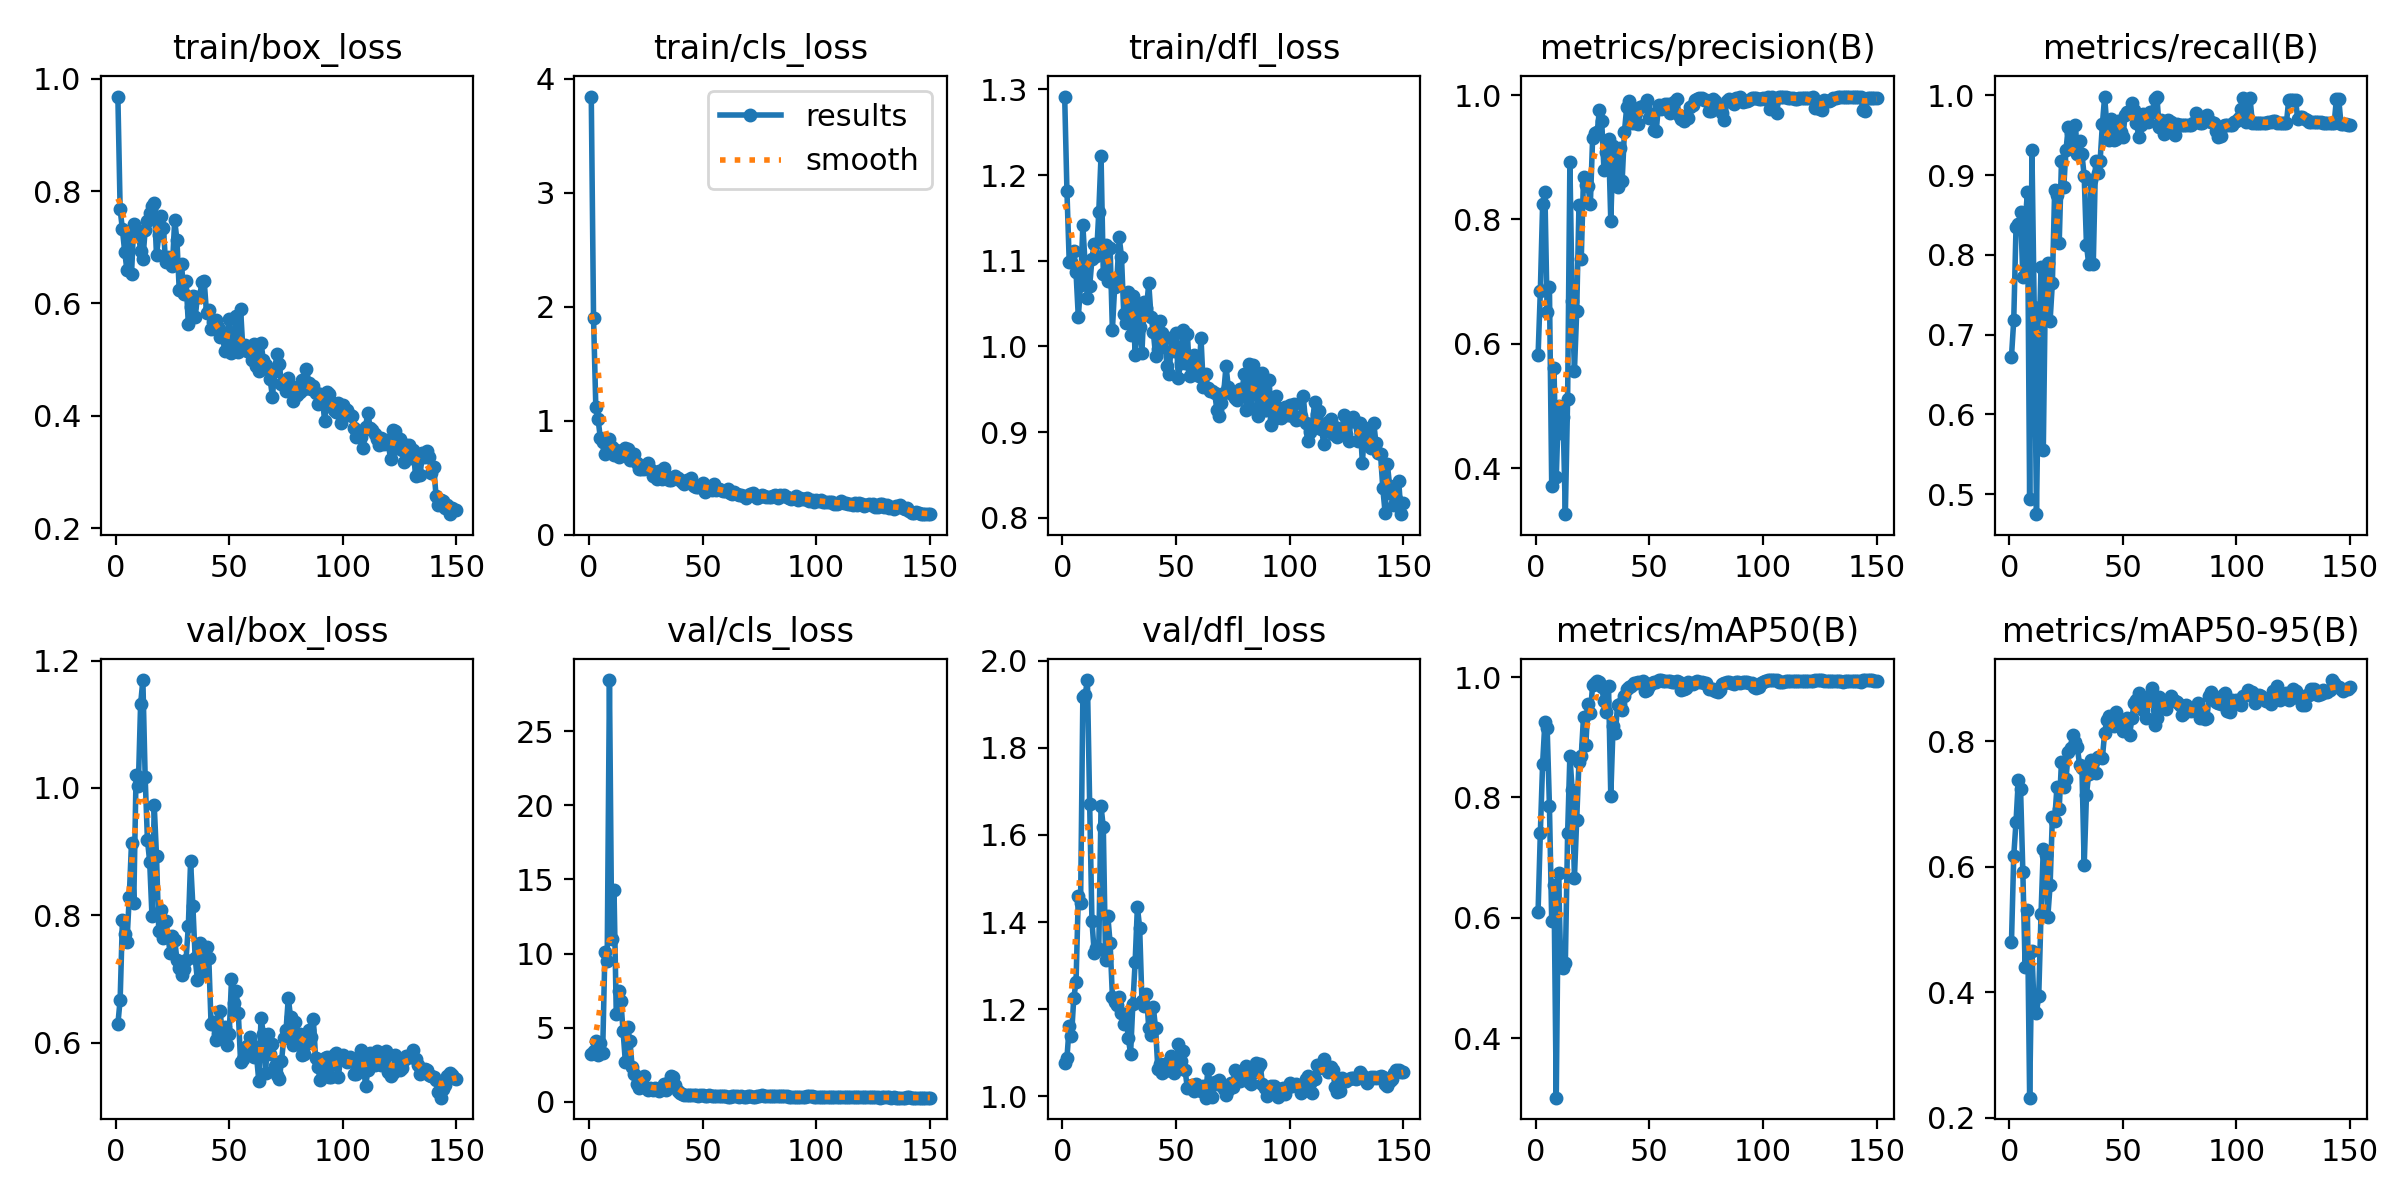

The table this chart was drawn from, first rows:
epoch, time, train/box_loss, train/cls_loss, train/dfl_loss, metrics/precision(B), metrics/recall(B), metrics/mAP50(B), metrics/mAP50-95(B), val/box_loss, val/cls_loss, val/dfl_loss, lr/pg0, lr/pg1, lr/pg2
1, 5.987, 0.9683, 3.843, 1.292, 0.5814, 0.6723, 0.6102, 0.4804, 0.6289, 3.217, 1.076, 8.574e-05, 8.574e-05, 8.574e-05
2, 11.02, 0.7673, 1.896, 1.181, 0.6855, 0.7183, 0.7415, 0.6177, 0.6674, 3.421, 1.088, 0.0001845, 0.0001845, 0.0001845
3, 15.39, 0.7316, 1.118, 1.099, 0.8244, 0.8346, 0.8561, 0.6718, 0.7928, 4.093, 1.161, 0.000282, 0.000282, 0.000282
4, 19.96, 0.6918, 1.011, 1.099, 0.8444, 0.8391, 0.9252, 0.7383, 0.7699, 3.164, 1.138, 0.0003782, 0.0003782, 0.0003782
5, 24.66, 0.6588, 0.8454, 1.111, 0.6506, 0.8532, 0.9157, 0.7241, 0.7587, 3.956, 1.225, 0.000473, 0.000473, 0.000473
6, 28.96, 0.7188, 0.8157, 1.086, 0.6909, 0.7721, 0.7853, 0.5925, 0.8282, 3.276, 1.262, 0.0005666, 0.0005666, 0.0005666
7, 35.25, 0.6523, 0.7084, 1.034, 0.3716, 0.8363, 0.5942, 0.4405, 0.9141, 10.11, 1.46, 0.0006588, 0.0006588, 0.0006588
8, 40.69, 0.741, 0.7623, 1.072, 0.5616, 0.879, 0.6536, 0.5316, 0.8197, 9.529, 1.443, 0.0007496, 0.0007496, 0.0007496
9, 45.93, 0.7289, 0.8419, 1.141, 0.3854, 0.4934, 0.301, 0.2321, 1.02, 28.47, 1.916, 0.0008392, 0.0008392, 0.0008392
10, 50.48, 0.7255, 0.771, 1.095, 0.5003, 0.9315, 0.674, 0.4662, 1.004, 10.99, 1.92, 0.0009274, 0.0009274, 0.0009274
11, 54.63, 0.6937, 0.6948, 1.057, 0.4561, 0.7349, 0.5174, 0.3708, 1.131, 14.31, 1.955, 0.001014, 0.001014, 0.001014
12, 58.87, 0.6786, 0.7401, 1.07, 0.4824, 0.4748, 0.5168, 0.3676, 1.169, 5.898, 1.67, 0.0011, 0.0011, 0.0011
13, 63.01, 0.7302, 0.6815, 1.102, 0.3261, 0.6732, 0.5244, 0.3949, 1.018, 7.438, 1.403, 0.001184, 0.001184, 0.001184
14, 67.3, 0.7473, 0.7049, 1.12, 0.5112, 0.7849, 0.7402, 0.5246, 0.9187, 6.823, 1.33, 0.001267, 0.001267, 0.001267
15, 71.51, 0.7603, 0.7413, 1.106, 0.8917, 0.5548, 0.8696, 0.6288, 0.884, 4.76, 1.339, 0.001297, 0.001297, 0.001297
16, 75.65, 0.7729, 0.7604, 1.156, 0.6695, 0.7768, 0.812, 0.6193, 0.7992, 2.679, 1.337, 0.001288, 0.001288, 0.001288
17, 79.73, 0.7782, 0.75, 1.223, 0.557, 0.7899, 0.6669, 0.5208, 0.9724, 5.015, 1.665, 0.001278, 0.001278, 0.001278
18, 83.83, 0.6853, 0.6568, 1.085, 0.652, 0.7175, 0.7626, 0.5711, 0.8931, 4.124, 1.618, 0.001269, 0.001269, 0.001269
19, 87.95, 0.7218, 0.6645, 1.118, 0.8234, 0.7649, 0.8594, 0.6793, 0.7747, 2.314, 1.312, 0.001259, 0.001259, 0.001259
20, 92.07, 0.755, 0.7107, 1.077, 0.7362, 0.8813, 0.8689, 0.6738, 0.8086, 1.878, 1.413, 0.00125, 0.00125, 0.00125
21, 96.2, 0.7349, 0.6269, 1.115, 0.8687, 0.8748, 0.9342, 0.7268, 0.7648, 1.166, 1.351, 0.00124, 0.00124, 0.00124
22, 100.5, 0.6729, 0.5752, 1.019, 0.8546, 0.8145, 0.8868, 0.6923, 0.7903, 0.9335, 1.229, 0.001231, 0.001231, 0.001231
23, 104.7, 0.6818, 0.5792, 1.07, 0.8533, 0.917, 0.9549, 0.7677, 0.7676, 1.41, 1.216, 0.001222, 0.001222, 0.001222
24, 109, 0.6794, 0.5732, 1.079, 0.8242, 0.8844, 0.9394, 0.7279, 0.7411, 1.753, 1.21, 0.001212, 0.001212, 0.001212
25, 113.3, 0.6666, 0.6098, 1.127, 0.9303, 0.9315, 0.9861, 0.7406, 0.767, 0.929, 1.227, 0.001203, 0.001203, 0.001203
26, 117.5, 0.748, 0.627, 1.105, 0.9384, 0.9607, 0.9894, 0.7828, 0.761, 0.8188, 1.191, 0.001193, 0.001193, 0.001193
27, 122, 0.7124, 0.5769, 1.038, 0.9401, 0.9527, 0.9927, 0.7888, 0.7303, 0.9131, 1.165, 0.001184, 0.001184, 0.001184
28, 126.4, 0.623, 0.516, 1.028, 0.9764, 0.9432, 0.9918, 0.8102, 0.7178, 0.7846, 1.19, 0.001174, 0.001174, 0.001174
29, 130.8, 0.6706, 0.5454, 1.064, 0.9583, 0.9633, 0.9833, 0.7991, 0.7062, 0.8881, 1.133, 0.001165, 0.001165, 0.001165
30, 135, 0.6167, 0.4841, 1.013, 0.8787, 0.9266, 0.9597, 0.7904, 0.7151, 0.8476, 1.098, 0.001155, 0.001155, 0.001155
31, 139.2, 0.6402, 0.5533, 1.059, 0.9091, 0.9425, 0.9414, 0.7619, 0.7301, 0.6932, 1.211, 0.001146, 0.001146, 0.001146
32, 143.5, 0.5635, 0.4911, 0.9902, 0.9288, 0.9266, 0.9858, 0.7584, 0.7828, 1.022, 1.308, 0.001137, 0.001137, 0.001137
33, 147.6, 0.5934, 0.5816, 1.047, 0.7972, 0.8987, 0.8019, 0.6024, 0.8845, 1.163, 1.435, 0.001127, 0.001127, 0.001127
34, 151.9, 0.6128, 0.5126, 1.023, 0.9178, 0.8127, 0.9181, 0.7148, 0.8151, 0.767, 1.387, 0.001118, 0.001118, 0.001118
35, 156.4, 0.5754, 0.4826, 0.9928, 0.9032, 0.7879, 0.9071, 0.7488, 0.7335, 1.313, 1.22, 0.001108, 0.001108, 0.001108
36, 160.6, 0.6115, 0.4807, 1.052, 0.8517, 0.8935, 0.9534, 0.7708, 0.6976, 1.705, 1.207, 0.001099, 0.001099, 0.001099
37, 164.8, 0.6122, 0.4967, 1.045, 0.9149, 0.789, 0.9555, 0.7668, 0.7571, 1.677, 1.235, 0.001089, 0.001089, 0.001089
38, 169, 0.6385, 0.5177, 1.074, 0.8619, 0.9174, 0.9447, 0.7504, 0.7291, 1.112, 1.156, 0.00108, 0.00108, 0.00108
39, 173.2, 0.6391, 0.4994, 1.035, 0.9409, 0.9031, 0.9685, 0.7752, 0.7073, 0.7488, 1.141, 0.001071, 0.001071, 0.001071
40, 177.4, 0.5835, 0.4818, 1.017, 0.9803, 0.9174, 0.9806, 0.7755, 0.7499, 0.553, 1.205, 0.001061, 0.001061, 0.001061
41, 181.7, 0.5887, 0.4621, 0.9892, 0.99, 0.9634, 0.9839, 0.7734, 0.7335, 0.4866, 1.156, 0.001052, 0.001052, 0.001052
42, 185.9, 0.5551, 0.4446, 0.9971, 0.9557, 0.9984, 0.9859, 0.8141, 0.6299, 0.4348, 1.064, 0.001042, 0.001042, 0.001042
43, 190.4, 0.5666, 0.4749, 1.029, 0.9555, 0.9605, 0.9906, 0.835, 0.6316, 0.4593, 1.074, 0.001033, 0.001033, 0.001033
44, 194.7, 0.5706, 0.4608, 1.016, 0.9711, 0.9436, 0.9906, 0.84, 0.6033, 0.4779, 1.054, 0.001023, 0.001023, 0.001023
45, 199.1, 0.5574, 0.4971, 1.011, 0.953, 0.9697, 0.9915, 0.8332, 0.6136, 0.4515, 1.057, 0.001014, 0.001014, 0.001014
46, 203.3, 0.5394, 0.4242, 0.9777, 0.9812, 0.9441, 0.9895, 0.8253, 0.6497, 0.4249, 1.077, 0.001005, 0.001005, 0.001005
47, 207.5, 0.5444, 0.4199, 0.9677, 0.9821, 0.9453, 0.9927, 0.8472, 0.6114, 0.4206, 1.07, 0.0009952, 0.0009952, 0.0009952
48, 211.9, 0.5153, 0.4213, 1.01, 0.9819, 0.9671, 0.9775, 0.8279, 0.625, 0.4135, 1.093, 0.0009857, 0.0009857, 0.0009857
49, 216.2, 0.5477, 0.4228, 0.9951, 0.9923, 0.954, 0.9777, 0.8268, 0.596, 0.4237, 1.053, 0.0009763, 0.0009763, 0.0009763
50, 220.4, 0.5725, 0.4554, 1.016, 0.963, 0.9471, 0.9856, 0.8162, 0.6138, 0.4198, 1.062, 0.0009669, 0.0009669, 0.0009669
51, 224.6, 0.5118, 0.3753, 0.9631, 0.9689, 0.9749, 0.9906, 0.8331, 0.6996, 0.4084, 1.119, 0.0009574, 0.0009574, 0.0009574
52, 228.9, 0.5202, 0.3965, 0.9811, 0.9446, 0.9792, 0.9915, 0.8369, 0.6622, 0.4034, 1.082, 0.000948, 0.000948, 0.000948
53, 233.2, 0.5768, 0.4095, 1.02, 0.9425, 0.9792, 0.9915, 0.811, 0.6806, 0.4167, 1.103, 0.0009386, 0.0009386, 0.0009386
54, 237.4, 0.5137, 0.3937, 0.9803, 0.9841, 0.9904, 0.995, 0.8369, 0.6466, 0.3996, 1.059, 0.0009291, 0.0009291, 0.0009291
55, 241.8, 0.5907, 0.4431, 1.015, 0.9777, 0.9812, 0.9944, 0.8613, 0.5695, 0.3575, 1.018, 0.0009197, 0.0009197, 0.0009197
56, 246.6, 0.5186, 0.3909, 0.965, 0.979, 0.9653, 0.9938, 0.8654, 0.574, 0.3708, 1.024, 0.0009103, 0.0009103, 0.0009103
57, 251.1, 0.5253, 0.4016, 0.9736, 0.9856, 0.9483, 0.9938, 0.878, 0.5892, 0.3823, 1.026, 0.0009008, 0.0009008, 0.0009008
58, 255.7, 0.5152, 0.3864, 0.9898, 0.986, 0.9633, 0.9932, 0.8588, 0.594, 0.3738, 1.011, 0.0008914, 0.0008914, 0.0008914
59, 260.1, 0.5197, 0.385, 0.9861, 0.9716, 0.9766, 0.9938, 0.8494, 0.608, 0.3897, 1.029, 0.000882, 0.000882, 0.000882
60, 264.4, 0.499, 0.3814, 0.9658, 0.9824, 0.9714, 0.991, 0.8371, 0.5961, 0.3706, 1.017, 0.0008725, 0.0008725, 0.0008725
... 90 more rows
